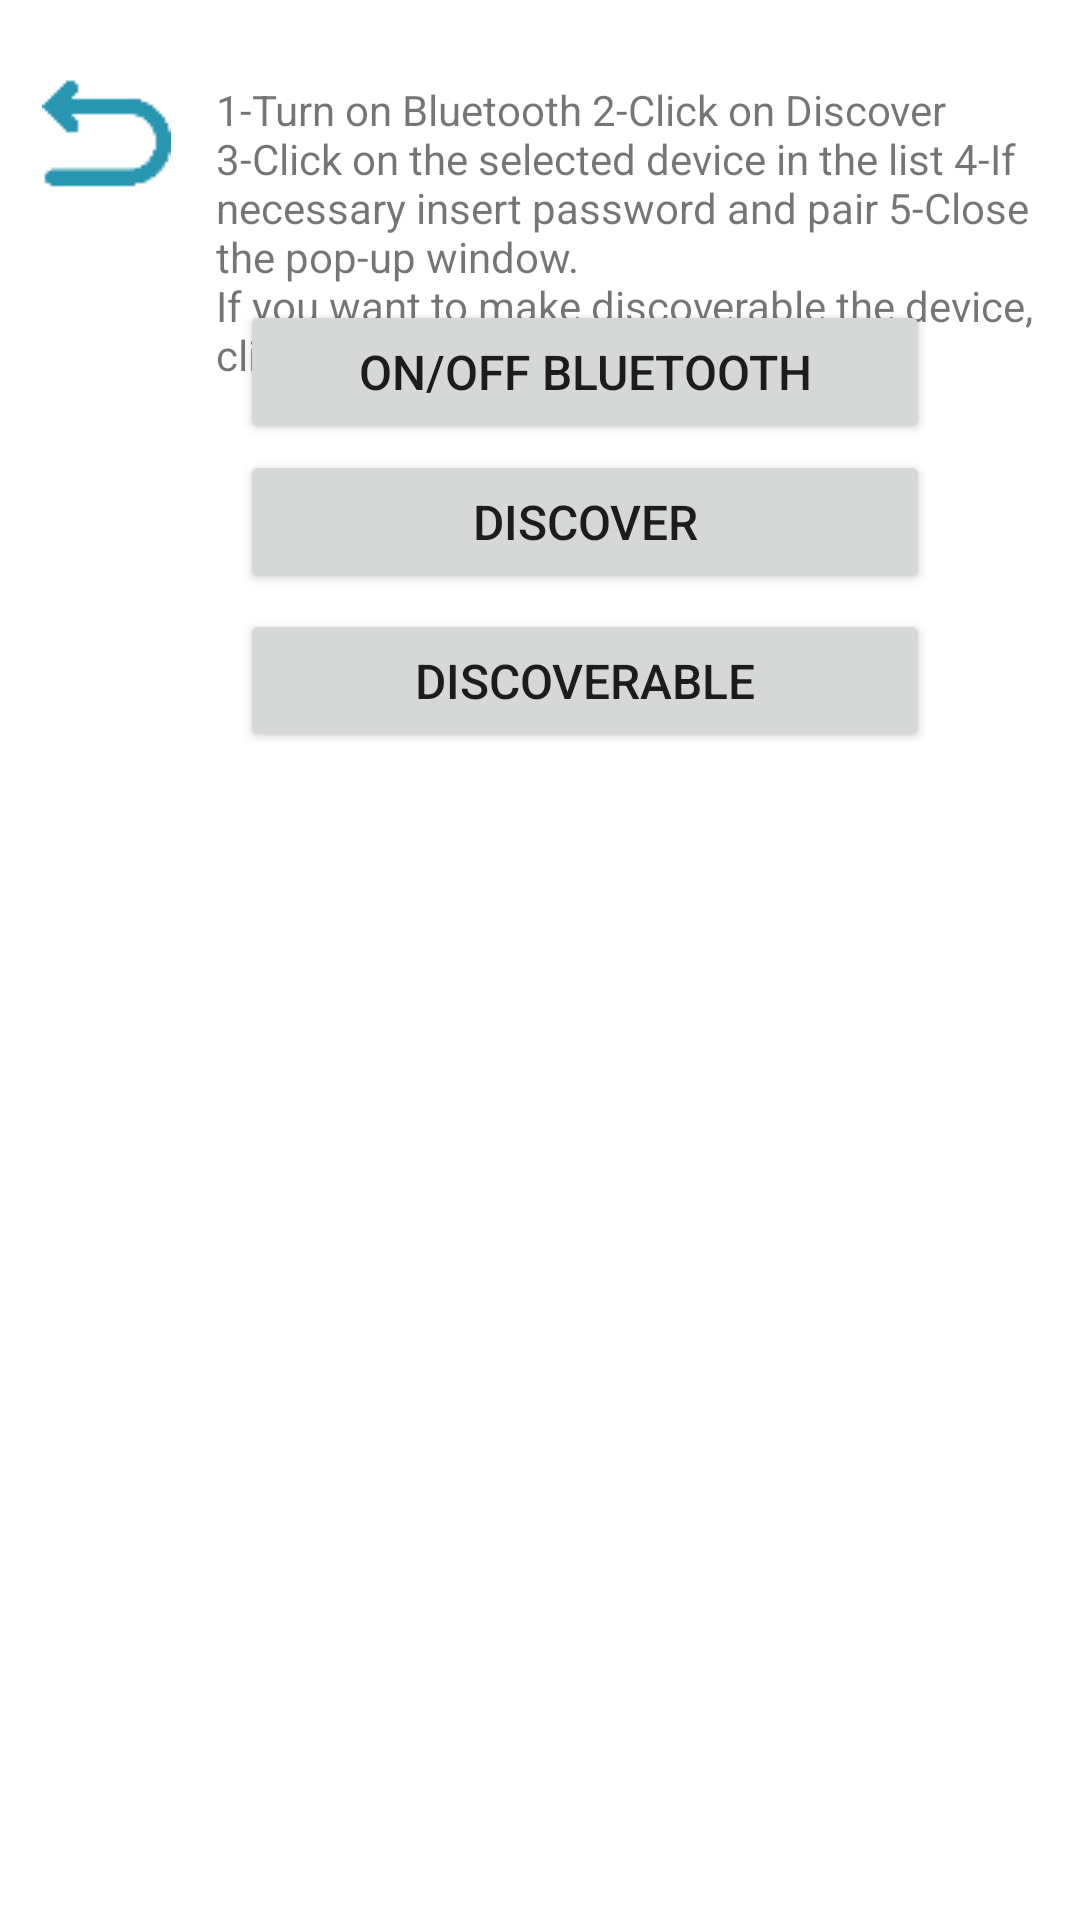

The Android layout XML behind this screen, and the referenced resources:
<!-- AndroidManifest.xml: application theme Theme.AndroidBasic2 -->
<!-- res/layout/activity_bluetooth_connect.xml -->
<?xml version="1.0" encoding="utf-8"?>
<RelativeLayout xmlns:android="http://schemas.android.com/apk/res/android"
    xmlns:tools="http://schemas.android.com/tools"
    xmlns:app="http://schemas.android.com/apk/res-auto"
    android:id="@+id/activity_main"
    android:layout_width="wrap_content"
    android:layout_height="wrap_content">

    <TableRow
        android:layout_width="fill_parent"
        android:layout_height="wrap_content"
        android:layout_marginTop="12dp"
        android:layout_marginLeft="12dp">

        <ImageButton
            android:id="@+id/backarrowobdmain"
            android:layout_width="47dp"
            android:layout_height="47dp"
            android:gravity="clip_horizontal|center"
            android:src="@drawable/back"
            android:layout_marginTop="9dp"/>


        <TextView
            android:id="@+id/textViewinstructions"
            android:layout_width="wrap_content"
            android:layout_height="wrap_content"
            android:layout_alignParentStart="true"
            android:layout_alignParentLeft="true"
            android:layout_alignParentTop="true"
            android:layout_marginStart="13dp"
            android:layout_marginLeft="13dp"
            android:layout_marginTop="15dp"
            android:gravity="clip_horizontal|left"
            android:text="@string/instructions" />

    </TableRow>


    <ListView
        android:id="@+id/lvNewDevices"
        android:layout_width="379dp"
        android:layout_height="281dp"
        android:layout_alignParentTop="true"
        android:layout_alignParentEnd="true"
        android:layout_alignParentRight="false"
        android:layout_marginStart="17dp"
        android:layout_marginLeft="17dp"
        android:layout_marginTop="103dp"
        android:layout_marginEnd="25dp"
        android:layout_marginRight="280dp"
        android:layout_toEndOf="@+id/btnPair"
        android:layout_toRightOf="@+id/btnPair" />

    <Button
        android:id="@+id/btnDiscoverable_on_off"
        android:layout_width="230dp"
        android:layout_height="wrap_content"
        android:layout_below="@+id/btnONOFF"
        android:layout_alignBottom="@+id/btnFindUnpairedDevices"
        android:layout_marginStart="80dp"
        android:layout_marginLeft="80dp"
        android:layout_marginTop="55dp"
        android:layout_marginBottom="-53dp"
        android:onClick="btnEnableDisable_Discoverable"
        android:text="Discoverable"
        android:textSize="16sp" />

    <Button
        android:id="@+id/btnFindUnpairedDevices"
        android:layout_width="230dp"
        android:layout_height="wrap_content"
        android:layout_alignParentBottom="false"
        android:layout_marginStart="80dp"
        android:layout_marginLeft="80dp"
        android:layout_marginTop="150dp"
        android:layout_marginBottom="111dp"
        android:onClick="btnDiscover"
        android:text="Discover"
        android:textSize="16sp" />

    <Button
        android:id="@+id/btnONOFF"
        android:layout_width="230dp"
        android:layout_height="wrap_content"
        android:layout_marginStart="80dp"
        android:layout_marginLeft="80dp"
        android:layout_marginTop="100dp"
        android:layout_marginEnd="17dp"
        android:layout_marginRight="17dp"
        android:text="ON/OFF BLUETOOTH"
        android:textSize="16sp" />


</RelativeLayout>
<!-- resources referenced by this layout -->
<resources>
  <!-- drawable back: png bitmap (drawable, 943 bytes) -->
  <string name="instructions">1-Turn on Bluetooth 2-Click on Discover 3-Click on the selected device in the list 4-If necessary insert password and pair 5-Close the pop-up window. \nIf you want to make discoverable the device, click on Discoverable. </string>
  <style name="Theme.AndroidBasic2" parent="Theme.MaterialComponents.DayNight.NoActionBar">
          
          <item name="colorPrimary">@color/purple_500</item>
          <item name="colorPrimaryVariant">@color/purple_700</item>
          <item name="colorOnPrimary">@color/white</item>
          
          <item name="colorSecondary">@color/teal_200</item>
          <item name="colorSecondaryVariant">@color/teal_700</item>
          <item name="colorOnSecondary">@color/black</item>
          
          <item name="android:statusBarColor" tools:targetApi="l">?attr/colorPrimaryVariant</item>
          
      </style>
  <color name="purple_500">#2895B1</color>
  <color name="purple_700">#2895B1</color>
  <color name="white">#FFFFFFFF</color>
  <color name="teal_200">#2895B1</color>
  <color name="teal_700">#2895B1</color>
  <color name="black">#2895B1</color>
</resources>
